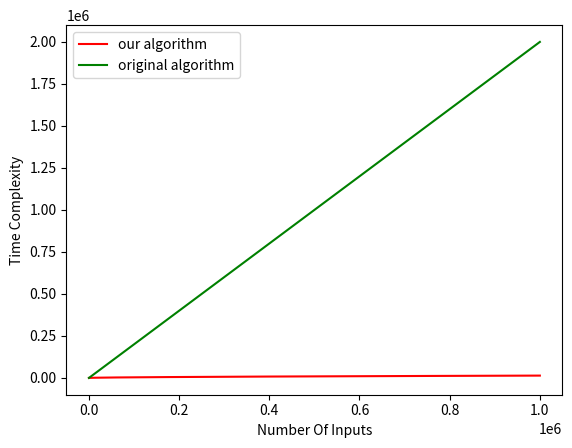

This chart was generated by the following Python code:
import matplotlib.pyplot as plt
import numpy as np
import math
  
# # Using Numpy to create an array X
# X = np.arange(0, math.pi*2, 0.05)
  
# # Assign variables to the y axis part of the curve
# y = np.sin(X)
# z = np.cos(X)
  
# # Plotting both the curves simultaneously
# plt.plot(X, y, color='r', label='sin')
# plt.plot(X, z, color='g', label='cos')
  
# # Naming the x-axis, y-axis and the whole graph
# plt.xlabel("Angle")
# plt.ylabel("Magnitude")
# plt.title("Sine and Cosine functions")
  
# # Adding legend, which helps us recognize the curve according to it's color
# plt.legend()
  
# # To load the display window
# plt.show()


# plotting a graph of x=x
x = np.arange(0, 1000000, 10)
y = np.sqrt(x)*(np.log(x))+np.log(x-10)
plt.plot(x, y, color='r', label='our algorithm')
plt.xlabel("x")
plt.ylabel("y")

plt.legend()


# plotting a graph of x^0.5
# x = np.arange(0, 10, 0.1)
y = x+x-10
plt.plot(x, y, color='g', label='original algorithm')
plt.xlabel("Number Of Inputs")
plt.ylabel("Time Complexity")

plt.legend()
plt.show()
